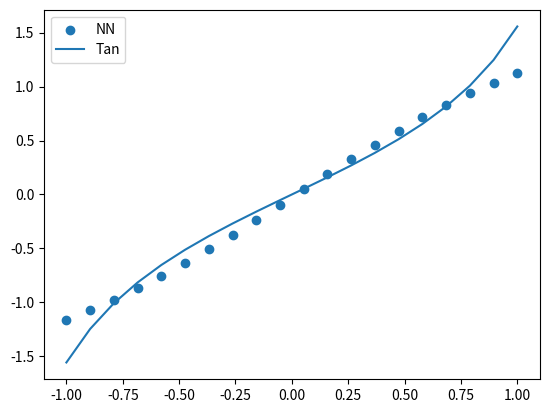

Write Python code to recreate this figure.
# -*- coding: utf-8 -*-
"""
Created on Fri Nov 30 13:58:08 2018

[redacted]
"""
import copy
import matplotlib.pyplot as plt
import numpy as np
import numpy.random as npr
import math as m


'''
A general topology neural network
1)Here we consider that the input and the output will always have dimension 1
2)That's just a test version. We do not apply the sigmoid function to the 
output of the NN.  
3)We use tanh for all hidden units.   
'''

class NN:
    def __init__(self,topology):
        self.topology = topology
        
        self.W = [np.zeros(1)]
        self.dFdW = [np.zeros(1)]
        self.b = [np.zeros(1)]
        self.dFdb = [np.zeros(1)]
        self.A = []
        
        for i in range(topology.size-1):
            V = np.sqrt(6/(topology[i]+topology[i+1]))*npr.uniform(-1,1,(topology[i+1],topology[i]))
            self.W.append(V)
            self.dFdW.append(np.zeros(topology[i+1],topology[i]))
            self.b.append(np.zeros(topology[i+1]))
            self.dFdb.append(np.zeros(topology[i+1]))
            self.A.append(np.zeros(topology[i]))
        self.A.append(np.zeros(topology[-1]))
        self.d=copy.deepcopy(self.A)
        if (topology[0] == 1):
            self.W[1] = np.hstack(self.W[1])
        
        
        if(topology[-1] == 1):
            self.W[-1] = np.hstack(self.W[-1])
        
    def sig(self,x):
        return 1/(1+np.exp(-x))
    
    def feed_forward(self,x):
        self.A[0] = np.array(x)
        self.A[1] = np.hstack(np.tanh(self.W[1]*self.A[0] + np.hstack(self.b[1])))
        for i in range(1,self.topology.size-2):
            self.A[i+1] = np.hstack(np.tanh(self.W[i+1]@self.A[i]+ self.b[i+1]))
        n = self.topology.size-1
        self.A[n] = np.hstack(self.W[n]@self.A[n-1] + self.b[n])
        return self.A[-1]
    
    def back_propagation(self):
        self.d[-1] = 1
        self.dFdW[-1] = self.d[-1]*self.A[-2]
        self.dFdb[-1] = self.d[-1]
        self.d[-2] = self.d[-1]*self.W[-1]*(1 - self.A[-2]**2)
        
        for i in range(self.topology.size-2):
            n = self.topology.size-2-i #The indice of the W that we are going to work with
            self.dFdW[n] = np.outer(self.d[n],self.A[n-1])
            self.dFdb[n] = self.d[n]
            self.d[n-1]  = (self.W[n].T@self.d[n])*(1-self.A[n-1]**2)
        
        if(self.topology[0] == 1):
            self.dFdW[1] = np.hstack(self.dFdW[1])
        
    def training_test_sen(self,N,X,T,e):
        for i in range(N):
            y = self.feed_forward(X[i])
            self.back_propagation()
            for j in range(1,self.topology.size):
                self.W[j] = self.W[j] - e*self.dFdW[j] * (y - T[i])
                self.b[j] = self.b[j] - e*self.dFdb[j] * (y - T[i])

np.random.seed(0)
N = 1000
X = npr.uniform(-1,1,N) 
T = np.tan(X)

top = np.array([1,5,5,1])
nn = NN(top)

nn.training_test_sen(N,X,T,0.1) 

M = 20
Y = np.linspace(-1,1,M)
test = np.zeros(M)
for i in range(M):
    test[i] = nn.feed_forward(Y[i])

plt.scatter(Y,test,label = 'NN')
plt.plot(Y,np.tan(Y),label = 'Tan')
plt.legend()


